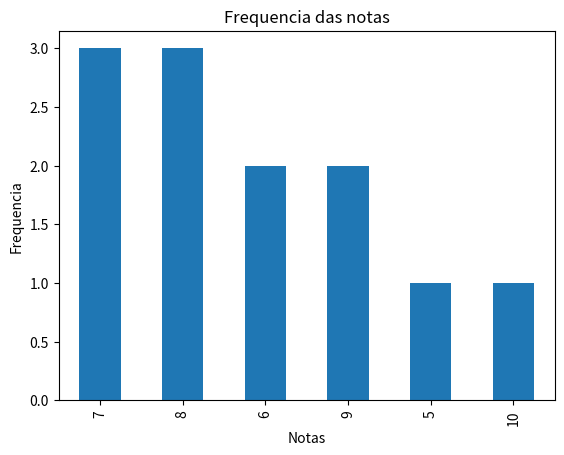
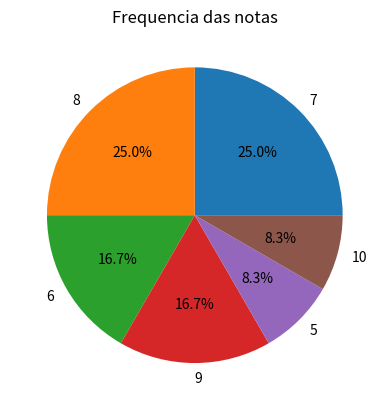

Generate these figures, in order, with matplotlib:
import matplotlib.pyplot as plt
import pandas as pd

notas = [
    7, 8, 6, 9, 7, 5, 8, 7, 10, 6, 8, 9
]

#criar uma Series
serie = pd.Series(notas)

#calcular frequencia absoluta
fab = serie.value_counts()

#calcular frequencia relativa
fr = serie.value_counts(normalize=True)

#calcular frequencia acumulada
fac = fab.cumsum()

#criar tabela
tabela = pd.DataFrame({
    "F_absoluta": fab,
    "F_relativa": fr,
    "F_acumulada": fac
})

#criar um grafico de barras
fab.plot(kind='bar')

plt.title("Frequencia das notas")
plt.xlabel("Notas")
plt.ylabel("Frequencia")
plt.show()

#criar grafico de pizza
fab.plot(kind='pie', autopct='%1.1f%%')

plt.title("Frequencia das notas")
plt.show()
